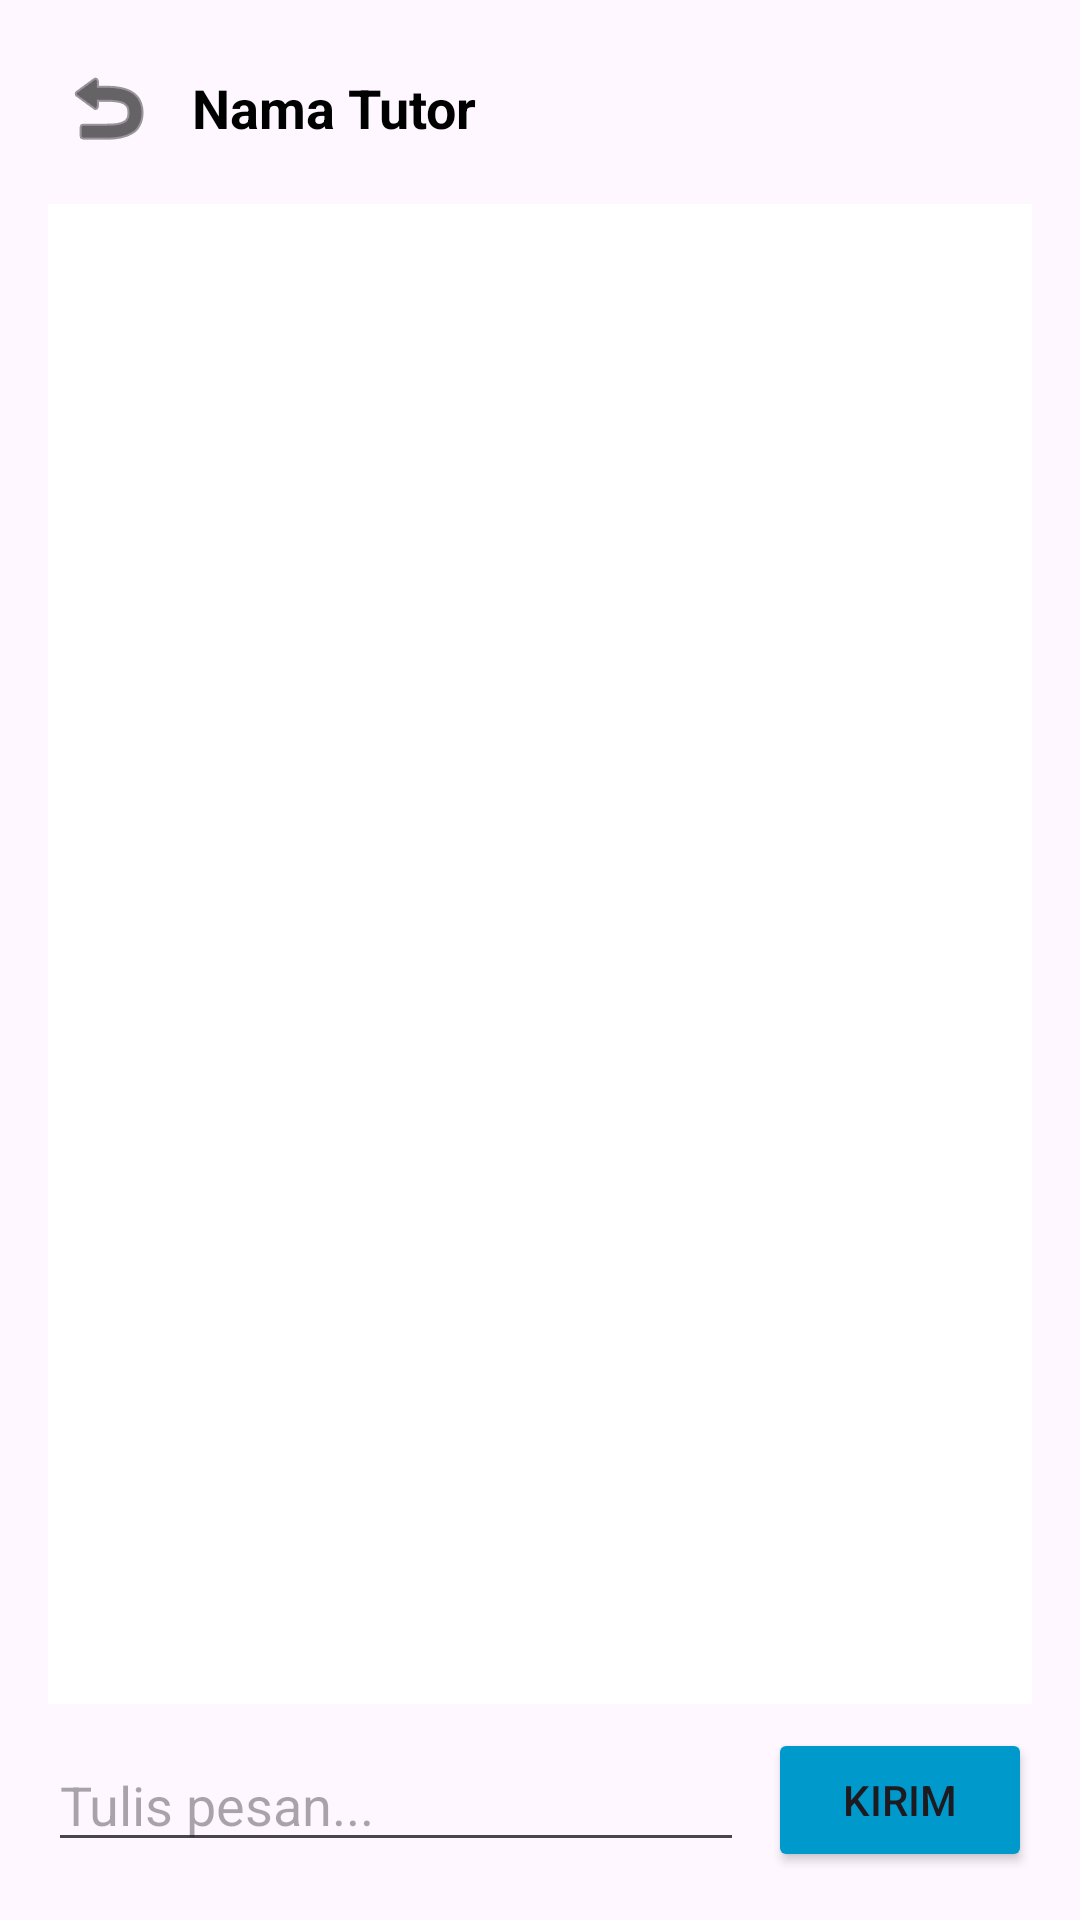

Produce the Android XML layout that renders to this screen, including the resource entries it uses.
<!-- AndroidManifest.xml: application theme Theme.PrivApp -->
<!-- res/layout/fragment_chat.xml -->
<?xml version="1.0" encoding="utf-8"?>
<LinearLayout xmlns:android="http://schemas.android.com/apk/res/android"
    android:id="@+id/fragment_chat_root"
    android:layout_width="match_parent"
    android:layout_height="match_parent"
    android:orientation="vertical"
    android:padding="16dp">

    <LinearLayout
        android:layout_width="match_parent"
        android:layout_height="wrap_content"
        android:orientation="horizontal"
        android:gravity="center_vertical"
        android:paddingBottom="12dp">

        <ImageButton
            android:id="@+id/btn_back"
            android:layout_width="40dp"
            android:layout_height="40dp"
            android:background="?android:selectableItemBackgroundBorderless"
            android:src="@android:drawable/ic_menu_revert"
            android:contentDescription="Kembali"
            android:tint="@android:color/black" />

        <TextView
            android:id="@+id/nama_tutor_chat"
            android:layout_width="wrap_content"
            android:layout_height="wrap_content"
            android:text="Nama Tutor"
            android:textSize="18sp"
            android:textStyle="bold"
            android:textColor="@android:color/black"
            android:layout_marginStart="8dp" />
    </LinearLayout>

    <ScrollView
        android:id="@+id/scroll_pesan"
        android:layout_width="match_parent"
        android:layout_height="0dp"
        android:layout_weight="1"
        android:background="@android:color/white"
        android:padding="8dp">

        <LinearLayout
            android:id="@+id/layout_chat"
            android:layout_width="match_parent"
            android:layout_height="wrap_content"
            android:orientation="vertical" />
    </ScrollView>

    <LinearLayout
        android:layout_width="match_parent"
        android:layout_height="wrap_content"
        android:orientation="horizontal"
        android:gravity="center_vertical"
        android:paddingTop="8dp">

        <EditText
            android:id="@+id/edit_pesan"
            android:layout_width="0dp"
            android:layout_height="wrap_content"
            android:layout_weight="1"
            android:hint="Tulis pesan..." />

        <Button
            android:id="@+id/btn_kirim"
            android:layout_width="wrap_content"
            android:layout_height="wrap_content"
            android:backgroundTint="@android:color/holo_blue_dark"
            android:text="Kirim"
            android:layout_marginStart="8dp" />
    </LinearLayout>
</LinearLayout>
<!-- resources referenced by this layout -->
<resources>
  <style name="Theme.PrivApp" parent="Base.Theme.PrivApp" />
  <style name="Base.Theme.PrivApp" parent="Theme.Material3.DayNight.NoActionBar">
          
          
      </style>
</resources>
